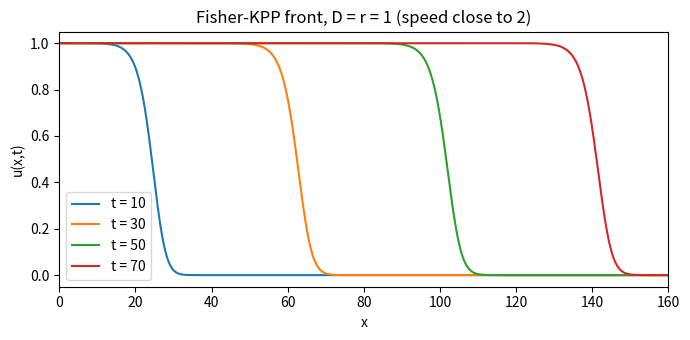

This chart was generated by the following Python code:
# Fisher-KPP travelling waves with an IMEX (semi-implicit) scheme
# Applied ODE & PDE with Python, Ch. 10 | (c) 2026 Stephen E. Moore | MIT Licence
import numpy as np
import scipy.sparse as sps
from scipy.sparse.linalg import splu
import matplotlib.pyplot as plt

L, h, dt, T = 200.0, 0.1, 0.05, 80.0
N = int(round(L / h)); x = np.linspace(0, L, N + 1)


def neumann_laplacian(N, h):
    """Second difference with zero-flux (ghost point) conditions at both ends."""
    main = -2 * np.ones(N + 1)
    up = np.ones(N); lo = np.ones(N); up[0] = 2; lo[-1] = 2
    return sps.diags([lo, main, up], [-1, 0, 1], format="csc") / h**2


def fisher(D, rho, snap_times=()):
    """IMEX Euler: (I - dt D A) U^{n+1} = U^n + dt rho U^n (1 - U^n)."""
    lu = splu((sps.identity(N + 1) - dt * D * neumann_laplacian(N, h)).tocsc())
    U = np.where(x < 10, 1.0, 0.0)                 # a population confined to x < 10
    times, fronts, snaps = [], [], {}
    for n in range(1, int(round(T / dt)) + 1):
        U = lu.solve(U + dt * rho * U * (1 - U))
        t = n * dt
        if n % 20 == 0:                            # front = where U crosses 1/2
            j = np.argmax(U < 0.5)
            times.append(t)
            fronts.append(x[j - 1] + h * (U[j - 1] - 0.5) / (U[j - 1] - U[j]))
        for ts in snap_times:
            if abs(t - ts) < dt / 2:
                snaps[ts] = U.copy()
    times, fronts = np.array(times), np.array(fronts)
    late = times >= T / 2                          # fit the speed on the second half
    speed = np.polyfit(times[late], fronts[late], 1)[0]
    return speed, snaps


print("   D     rho   2 sqrt(D rho)   Bramson-corrected   measured speed")
for D, rho in ((1.0, 1.0), (0.25, 1.0), (1.0, 0.25), (2.0, 0.5)):
    c, _ = fisher(D, rho)
    cstar, lam = 2 * np.sqrt(D * rho), np.sqrt(rho / D)
    corr = cstar - 1.5 / lam * np.log(2) / (T / 2)   # mean of 3/(2 lam t), t in [T/2, T]
    print(f"{D:5.2f}  {rho:5.2f}     {cstar:6.3f}          {corr:6.3f}          {c:6.3f}")

_, snaps = fisher(1.0, 1.0, snap_times=(10, 30, 50, 70))
plt.figure(figsize=(7, 3.5))
for ts, U in snaps.items():
    plt.plot(x, U, label=f"t = {ts}")
plt.xlim(0, 160); plt.xlabel("x"); plt.ylabel("u(x,t)"); plt.legend()
plt.title("Fisher-KPP front, D = r = 1 (speed close to 2)")
plt.tight_layout(); plt.savefig("ch10_fisher_kpp.pdf", bbox_inches="tight")
plt.close()
